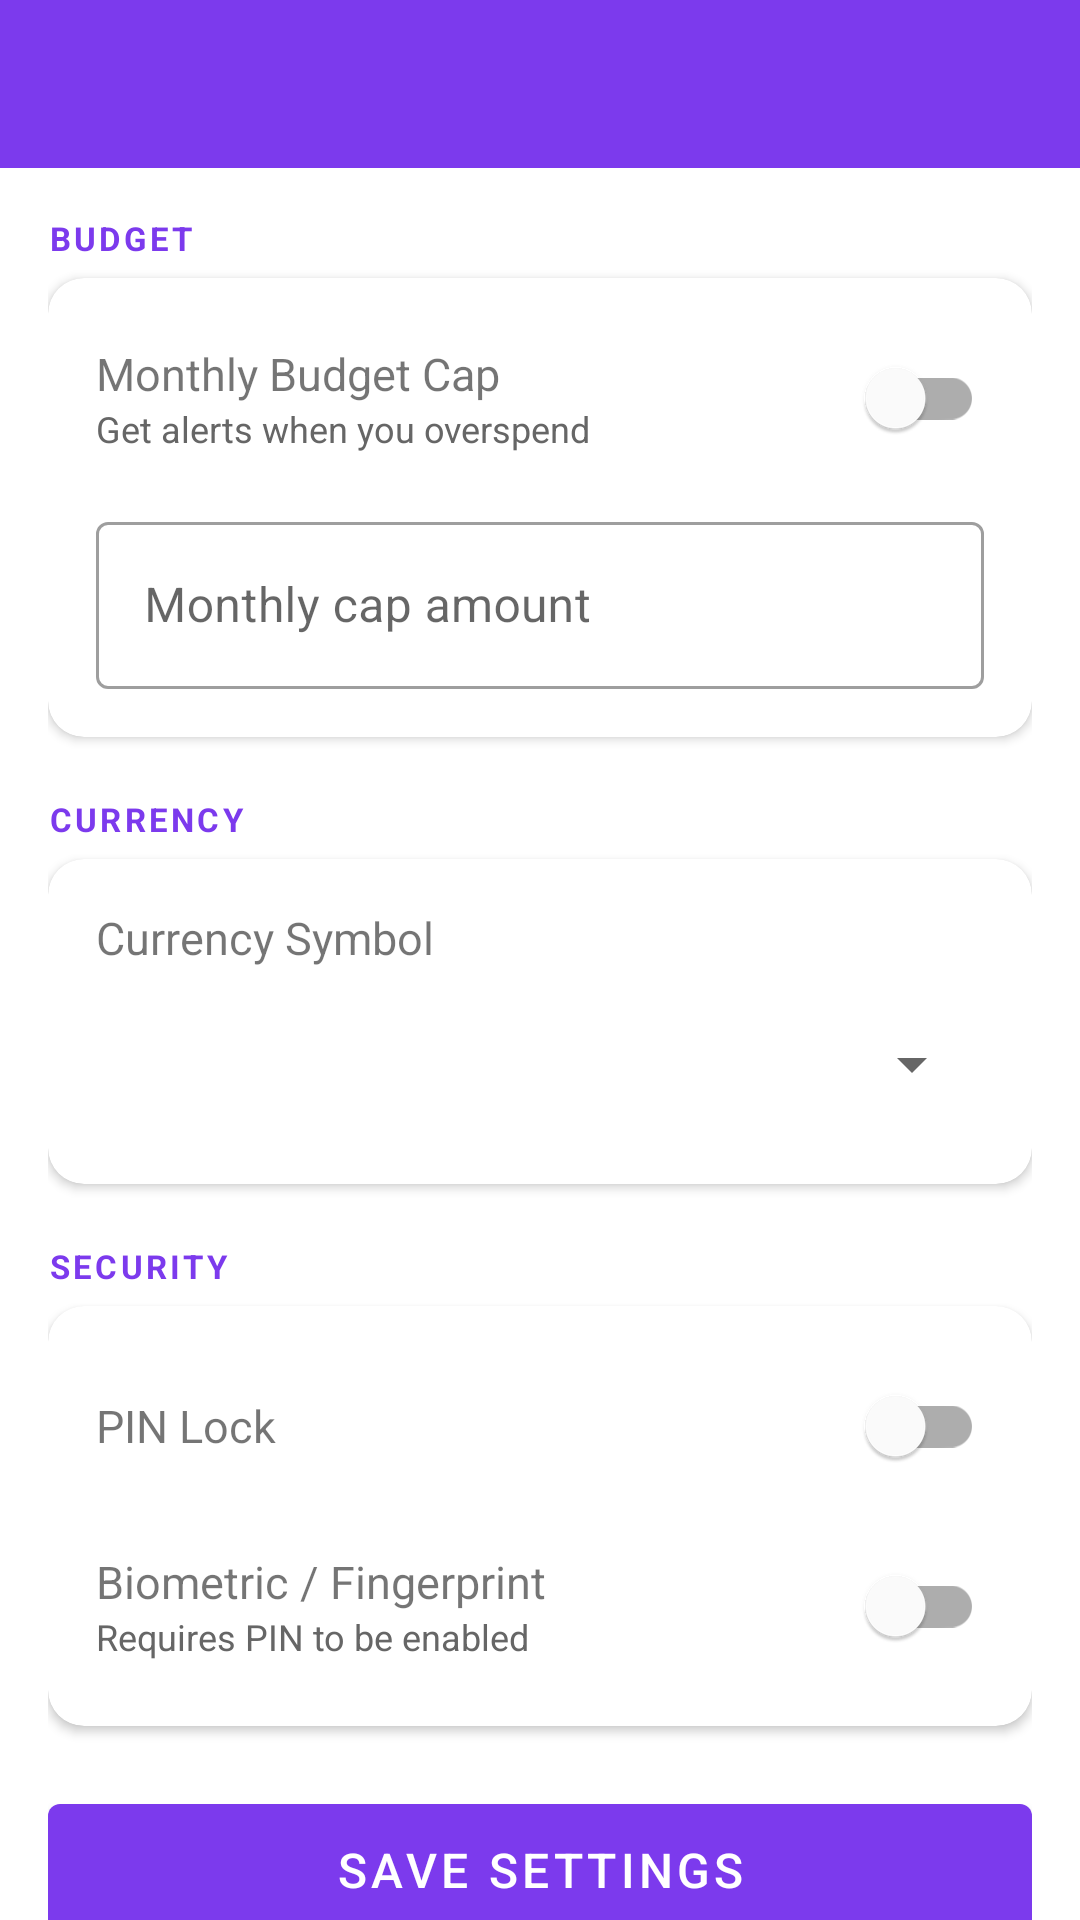

Here is an Android app screen rendered from its layout file. Give the layout XML and the strings, colors and styles it references.
<!-- AndroidManifest.xml: application theme Theme.VelvetWallet -->
<!-- res/layout/activity_settings.xml -->
<?xml version="1.0" encoding="utf-8"?>
<LinearLayout
    xmlns:android="http://schemas.android.com/apk/res/android"
    xmlns:app="http://schemas.android.com/apk/res-auto"
    android:layout_width="match_parent"
    android:layout_height="match_parent"
    android:orientation="vertical"
    android:background="#FFFFFF">

    <com.google.android.material.appbar.AppBarLayout
        android:layout_width="match_parent"
        android:layout_height="wrap_content">
        <androidx.appcompat.widget.Toolbar
            android:id="@+id/toolbar"
            android:layout_width="match_parent"
            android:layout_height="?attr/actionBarSize"
            app:navigationIcon="@drawable/ic_back" />
    </com.google.android.material.appbar.AppBarLayout>

    <androidx.core.widget.NestedScrollView
        android:layout_width="match_parent"
        android:layout_height="match_parent">

        <LinearLayout
            android:layout_width="match_parent"
            android:layout_height="wrap_content"
            android:orientation="vertical"
            android:padding="16dp">

            
            <TextView
                android:layout_width="wrap_content"
                android:layout_height="wrap_content"
                android:layout_marginBottom="6dp"
                android:text="BUDGET"
                android:textColor="@color/purple_500"
                android:textSize="11sp"
                android:textStyle="bold"
                android:letterSpacing="0.1" />

            <com.google.android.material.card.MaterialCardView
                android:layout_width="match_parent"
                android:layout_height="wrap_content"
                android:layout_marginBottom="20dp"
                app:cardCornerRadius="12dp"
                app:cardElevation="2dp">

                <LinearLayout
                    android:layout_width="match_parent"
                    android:layout_height="wrap_content"
                    android:orientation="vertical"
                    android:padding="16dp">

                    <LinearLayout
                        android:layout_width="match_parent"
                        android:layout_height="wrap_content"
                        android:orientation="horizontal"
                        android:gravity="center_vertical"
                        android:layout_marginBottom="12dp">

                        <LinearLayout
                            android:layout_width="0dp"
                            android:layout_height="wrap_content"
                            android:layout_weight="1"
                            android:orientation="vertical">
                            <TextView
                                android:layout_width="wrap_content"
                                android:layout_height="wrap_content"
                                android:text="Monthly Budget Cap"
                                android:textSize="15sp" />
                            <TextView
                                android:layout_width="wrap_content"
                                android:layout_height="wrap_content"
                                android:text="Get alerts when you overspend"
                                android:textColor="#666666"
                                android:textSize="12sp" />
                        </LinearLayout>

                        <com.google.android.material.switchmaterial.SwitchMaterial
                            android:id="@+id/switchBudget"
                            android:layout_width="wrap_content"
                            android:layout_height="wrap_content" />
                    </LinearLayout>

                    <com.google.android.material.textfield.TextInputLayout
                        android:id="@+id/tilBudgetCap"
                        style="@style/Widget.MaterialComponents.TextInputLayout.OutlinedBox"
                        android:layout_width="match_parent"
                        android:layout_height="wrap_content"
                        android:hint="Monthly cap amount"
                        >

                        <com.google.android.material.textfield.TextInputEditText
                            android:id="@+id/etBudgetCap"
                            android:layout_width="match_parent"
                            android:layout_height="wrap_content"
                            android:inputType="numberDecimal" />
                    </com.google.android.material.textfield.TextInputLayout>
                </LinearLayout>
            </com.google.android.material.card.MaterialCardView>

            
            <TextView
                android:layout_width="wrap_content"
                android:layout_height="wrap_content"
                android:layout_marginBottom="6dp"
                android:text="CURRENCY"
                android:textColor="@color/purple_500"
                android:textSize="11sp"
                android:textStyle="bold"
                android:letterSpacing="0.1" />

            <com.google.android.material.card.MaterialCardView
                android:layout_width="match_parent"
                android:layout_height="wrap_content"
                android:layout_marginBottom="20dp"
                app:cardCornerRadius="12dp"
                app:cardElevation="2dp">
                <LinearLayout
                    android:layout_width="match_parent"
                    android:layout_height="wrap_content"
                    android:orientation="vertical"
                    android:padding="16dp">
                    <TextView
                        android:layout_width="wrap_content"
                        android:layout_height="wrap_content"
                        android:layout_marginBottom="8dp"
                        android:text="Currency Symbol"
                        android:textSize="15sp" />
                    <Spinner
                        android:id="@+id/spinnerCurrency"
                        android:layout_width="match_parent"
                        android:layout_height="48dp" />
                </LinearLayout>
            </com.google.android.material.card.MaterialCardView>

            
            <TextView
                android:layout_width="wrap_content"
                android:layout_height="wrap_content"
                android:layout_marginBottom="6dp"
                android:text="SECURITY"
                android:textColor="@color/purple_500"
                android:textSize="11sp"
                android:textStyle="bold"
                android:letterSpacing="0.1" />

            <com.google.android.material.card.MaterialCardView
                android:layout_width="match_parent"
                android:layout_height="wrap_content"
                android:layout_marginBottom="20dp"
                app:cardCornerRadius="12dp"
                app:cardElevation="2dp">
                <LinearLayout
                    android:layout_width="match_parent"
                    android:layout_height="wrap_content"
                    android:orientation="vertical"
                    android:padding="16dp">

                    <LinearLayout
                        android:layout_width="match_parent"
                        android:layout_height="wrap_content"
                        android:orientation="horizontal"
                        android:gravity="center_vertical"
                        android:layout_marginBottom="12dp">
                        <TextView
                            android:layout_width="0dp"
                            android:layout_height="wrap_content"
                            android:layout_weight="1"
                            android:text="PIN Lock"
                            android:textSize="15sp" />
                        <com.google.android.material.switchmaterial.SwitchMaterial
                            android:id="@+id/switchPin"
                            android:layout_width="wrap_content"
                            android:layout_height="wrap_content" />
                    </LinearLayout>

                    <LinearLayout
                        android:layout_width="match_parent"
                        android:layout_height="wrap_content"
                        android:orientation="horizontal"
                        android:gravity="center_vertical">
                        <LinearLayout
                            android:layout_width="0dp"
                            android:layout_height="wrap_content"
                            android:layout_weight="1"
                            android:orientation="vertical">
                            <TextView
                                android:layout_width="wrap_content"
                                android:layout_height="wrap_content"
                                android:text="Biometric / Fingerprint"
                                android:textSize="15sp" />
                            <TextView
                                android:layout_width="wrap_content"
                                android:layout_height="wrap_content"
                                android:text="Requires PIN to be enabled"
                                android:textColor="#666666"
                                android:textSize="12sp" />
                        </LinearLayout>
                        <com.google.android.material.switchmaterial.SwitchMaterial
                            android:id="@+id/switchBiometric"
                            android:layout_width="wrap_content"
                            android:layout_height="wrap_content" />
                    </LinearLayout>
                </LinearLayout>
            </com.google.android.material.card.MaterialCardView>

            
            <com.google.android.material.button.MaterialButton
                android:id="@+id/btnSaveSettings"
                android:layout_width="match_parent"
                android:layout_height="56dp"
                android:layout_marginBottom="12dp"
                android:text="Save Settings"
                android:textSize="16sp"
                app:backgroundTint="@color/purple_500" />

            
            <com.google.android.material.button.MaterialButton
                android:id="@+id/btnExportCsv"
                style="@style/Widget.MaterialComponents.Button.OutlinedButton"
                android:layout_width="match_parent"
                android:layout_height="52dp"
                android:layout_marginBottom="12dp"
                android:text="Export to CSV (Downloads)"
                app:strokeColor="@color/purple_500" />

            
            <com.google.android.material.button.MaterialButton
                android:id="@+id/btnClearAll"
                style="@style/Widget.MaterialComponents.Button.OutlinedButton"
                android:layout_width="match_parent"
                android:layout_height="52dp"
                android:text="Clear All Data"
                android:textColor="@color/expense"
                app:strokeColor="@color/expense" />

        </LinearLayout>
    </androidx.core.widget.NestedScrollView>

</LinearLayout>
<!-- resources referenced by this layout -->
<resources>
  <color name="expense">#F43F5E</color>
  <color name="purple_500">#7C3AED</color>
  <style name="Theme.VelvetWallet" parent="Theme.MaterialComponents.DayNight.NoActionBar">
  
          
          <item name="colorPrimary">@color/purple_500</item>
          <item name="colorPrimaryVariant">@color/purple_700</item>
          <item name="colorOnPrimary">@color/white</item>
  
          
          <item name="colorSecondary">@color/purple_200</item>
          <item name="colorSecondaryVariant">@color/purple_500</item>
          <item name="colorOnSecondary">@color/white</item>
  
          
          <item name="colorSurface">@color/white</item>
          <item name="colorOnSurface">@color/black</item>
  
          
          <item name="android:statusBarColor">@color/purple_700</item>
  
          
          <item name="windowActionBar">false</item>
          <item name="windowNoTitle">true</item>
  
      </style>
  <color name="purple_700">#5B21B6</color>
  <color name="white">#FFFFFF</color>
  <color name="purple_200">#CCBBFF</color>
  <color name="black">#000000</color>
</resources>
